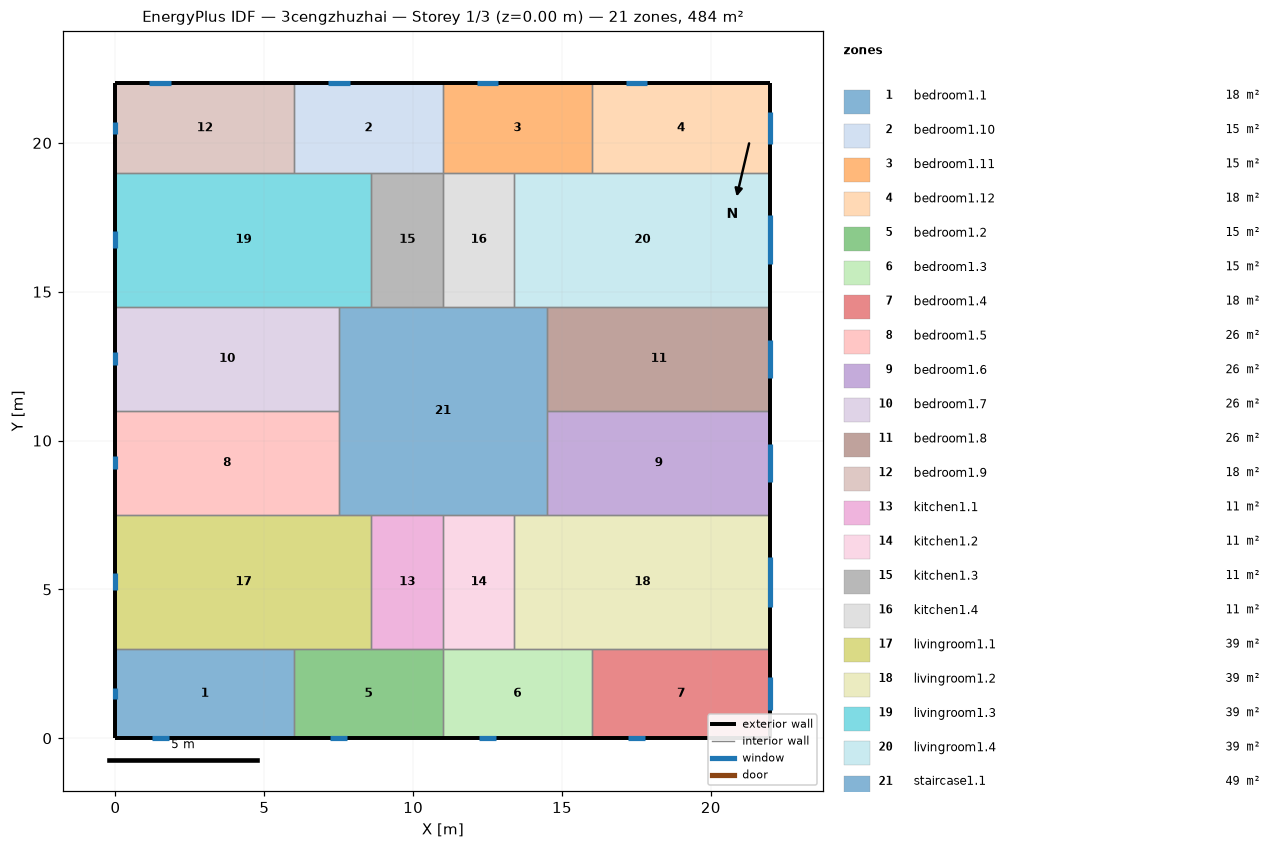
=== STOREY PLAN SPEC (per zone: floor XY polygon, exterior-wall plan segments, windows/doors) ===
zone 1: bedroom1.1  (18.0 m²)
  floor: (6.00, 3.00) (6.00, 0.00) (0.00, 0.00) (0.00, 3.00)
  exterior wall: (0.00, 3.00) – (0.00, 0.00)  [3.0 m]
    window: (0.00, 1.69) – (0.00, 1.31)  [0.6 m²]
  exterior wall: (0.00, 0.00) – (6.00, 0.00)  [6.0 m]
    window: (1.21, 0.00) – (1.79, 0.00)  [0.9 m²]
  interior walls: 2
zone 2: bedroom1.10  (15.0 m²)
  floor: (11.00, 22.00) (11.00, 19.00) (6.00, 19.00) (6.00, 22.00)
  exterior wall: (11.00, 22.00) – (6.00, 22.00)  [5.0 m]
    window: (7.87, 22.00) – (7.13, 22.00)  [1.1 m²]
  interior walls: 4
zone 3: bedroom1.11  (15.0 m²)
  floor: (16.00, 22.00) (16.00, 19.00) (11.00, 19.00) (11.00, 22.00)
  exterior wall: (16.00, 22.00) – (11.00, 22.00)  [5.0 m]
    window: (12.87, 22.00) – (12.13, 22.00)  [1.1 m²]
  interior walls: 4
zone 4: bedroom1.12  (18.0 m²)
  floor: (22.00, 22.00) (22.00, 19.00) (16.00, 19.00) (16.00, 22.00)
  exterior wall: (22.00, 19.00) – (22.00, 22.00)  [3.0 m]
    window: (22.00, 19.95) – (22.00, 21.05)  [1.7 m²]
  exterior wall: (22.00, 22.00) – (16.00, 22.00)  [6.0 m]
    window: (17.87, 22.00) – (17.13, 22.00)  [1.1 m²]
  interior walls: 2
zone 5: bedroom1.2  (15.0 m²)
  floor: (11.00, 3.00) (11.00, 0.00) (6.00, 0.00) (6.00, 3.00)
  exterior wall: (6.00, 0.00) – (11.00, 0.00)  [5.0 m]
    window: (7.21, 0.00) – (7.79, 0.00)  [0.9 m²]
  interior walls: 4
zone 6: bedroom1.3  (15.0 m²)
  floor: (16.00, 3.00) (16.00, 0.00) (11.00, 0.00) (11.00, 3.00)
  exterior wall: (11.00, 0.00) – (16.00, 0.00)  [5.0 m]
    window: (12.21, 0.00) – (12.79, 0.00)  [0.9 m²]
  interior walls: 4
zone 7: bedroom1.4  (18.0 m²)
  floor: (22.00, 3.00) (22.00, 0.00) (16.00, 0.00) (16.00, 3.00)
  exterior wall: (16.00, 0.00) – (22.00, 0.00)  [6.0 m]
    window: (17.21, 0.00) – (17.79, 0.00)  [0.9 m²]
  exterior wall: (22.00, 0.00) – (22.00, 3.00)  [3.0 m]
    window: (22.00, 0.95) – (22.00, 2.05)  [1.7 m²]
  interior walls: 2
zone 8: bedroom1.5  (26.2 m²)
  floor: (7.50, 11.00) (7.50, 7.50) (0.00, 7.50) (0.00, 11.00)
  exterior wall: (0.00, 11.00) – (0.00, 7.50)  [3.5 m]
    window: (0.00, 9.47) – (0.00, 9.03)  [0.7 m²]
  interior walls: 3
zone 9: bedroom1.6  (26.2 m²)
  floor: (22.00, 11.00) (22.00, 7.50) (14.50, 7.50) (14.50, 11.00)
  exterior wall: (22.00, 7.50) – (22.00, 11.00)  [3.5 m]
    window: (22.00, 8.61) – (22.00, 9.89)  [1.9 m²]
  interior walls: 3
zone 10: bedroom1.7  (26.2 m²)
  floor: (7.50, 14.50) (7.50, 11.00) (0.00, 11.00) (0.00, 14.50)
  exterior wall: (0.00, 14.50) – (0.00, 11.00)  [3.5 m]
    window: (0.00, 12.97) – (0.00, 12.53)  [0.7 m²]
  interior walls: 3
zone 11: bedroom1.8  (26.2 m²)
  floor: (22.00, 14.50) (22.00, 11.00) (14.50, 11.00) (14.50, 14.50)
  exterior wall: (22.00, 11.00) – (22.00, 14.50)  [3.5 m]
    window: (22.00, 12.11) – (22.00, 13.39)  [1.9 m²]
  interior walls: 3
zone 12: bedroom1.9  (18.0 m²)
  floor: (6.00, 22.00) (6.00, 19.00) (0.00, 19.00) (0.00, 22.00)
  exterior wall: (0.00, 22.00) – (0.00, 19.00)  [3.0 m]
    window: (0.00, 20.69) – (0.00, 20.31)  [0.6 m²]
  exterior wall: (6.00, 22.00) – (0.00, 22.00)  [6.0 m]
    window: (1.87, 22.00) – (1.13, 22.00)  [1.1 m²]
  interior walls: 2
zone 13: kitchen1.1  (10.8 m²)
  floor: (11.00, 7.50) (11.00, 3.00) (8.60, 3.00) (8.60, 7.50)
  interior walls: 4
zone 14: kitchen1.2  (10.8 m²)
  floor: (13.40, 7.50) (13.40, 3.00) (11.00, 3.00) (11.00, 7.50)
  interior walls: 4
zone 15: kitchen1.3  (10.8 m²)
  floor: (11.00, 19.00) (11.00, 14.50) (8.60, 14.50) (8.60, 19.00)
  interior walls: 4
zone 16: kitchen1.4  (10.8 m²)
  floor: (13.40, 19.00) (13.40, 14.50) (11.00, 14.50) (11.00, 19.00)
  interior walls: 4
zone 17: livingroom1.1  (38.7 m²)
  floor: (8.60, 7.50) (8.60, 3.00) (0.00, 3.00) (0.00, 7.50)
  exterior wall: (0.00, 7.50) – (0.00, 3.00)  [4.5 m]
    window: (0.00, 5.53) – (0.00, 4.97)  [0.9 m²]
  interior walls: 5
zone 18: livingroom1.2  (38.7 m²)
  floor: (22.00, 7.50) (22.00, 3.00) (13.40, 3.00) (13.40, 7.50)
  exterior wall: (22.00, 3.00) – (22.00, 7.50)  [4.5 m]
    window: (22.00, 4.42) – (22.00, 6.08)  [2.5 m²]
  interior walls: 5
zone 19: livingroom1.3  (38.7 m²)
  floor: (8.60, 19.00) (8.60, 14.50) (0.00, 14.50) (0.00, 19.00)
  exterior wall: (0.00, 19.00) – (0.00, 14.50)  [4.5 m]
    window: (0.00, 17.03) – (0.00, 16.47)  [0.9 m²]
  interior walls: 5
zone 20: livingroom1.4  (38.7 m²)
  floor: (22.00, 19.00) (22.00, 14.50) (13.40, 14.50) (13.40, 19.00)
  exterior wall: (22.00, 14.50) – (22.00, 19.00)  [4.5 m]
    window: (22.00, 15.92) – (22.00, 17.58)  [2.5 m²]
  interior walls: 5
zone 21: staircase1.1  (49.0 m²)
  floor: (14.50, 14.50) (14.50, 7.50) (7.50, 7.50) (7.50, 14.50)
  interior walls: 12

=== DERIVED (storey summary) ===
Building: 3cengzhuzhai
Storey: 1 of 3  (floor level z = 0.00 m)
Storey gross floor area: 484.0 m²
Zones on this storey: 21
  - bedroom1.1: floor 18.0 m²; exterior wall 9.0 m (27.0 m²); 2 window(s) 1.4 m²; WWR 5.3%
  - bedroom1.10: floor 15.0 m²; exterior wall 5.0 m (15.0 m²); 1 window(s) 1.1 m²; WWR 7.3%
  - bedroom1.11: floor 15.0 m²; exterior wall 5.0 m (15.0 m²); 1 window(s) 1.1 m²; WWR 7.3%
  - bedroom1.12: floor 18.0 m²; exterior wall 9.0 m (27.0 m²); 2 window(s) 2.7 m²; WWR 10.2%
  - bedroom1.2: floor 15.0 m²; exterior wall 5.0 m (15.0 m²); 1 window(s) 0.9 m²; WWR 5.8%
  - bedroom1.3: floor 15.0 m²; exterior wall 5.0 m (15.0 m²); 1 window(s) 0.9 m²; WWR 5.8%
  - bedroom1.4: floor 18.0 m²; exterior wall 9.0 m (27.0 m²); 2 window(s) 2.5 m²; WWR 9.3%
  - bedroom1.5: floor 26.2 m²; exterior wall 3.5 m (10.5 m²); 1 window(s) 0.7 m²; WWR 6.3%
  - bedroom1.6: floor 26.2 m²; exterior wall 3.5 m (10.5 m²); 1 window(s) 1.9 m²; WWR 18.4%
  - bedroom1.7: floor 26.2 m²; exterior wall 3.5 m (10.5 m²); 1 window(s) 0.7 m²; WWR 6.3%
  - bedroom1.8: floor 26.2 m²; exterior wall 3.5 m (10.5 m²); 1 window(s) 1.9 m²; WWR 18.4%
  - bedroom1.9: floor 18.0 m²; exterior wall 9.0 m (27.0 m²); 2 window(s) 1.7 m²; WWR 6.2%
  - kitchen1.1: floor 10.8 m²
  - kitchen1.2: floor 10.8 m²
  - kitchen1.3: floor 10.8 m²
  - kitchen1.4: floor 10.8 m²
  - livingroom1.1: floor 38.7 m²; exterior wall 4.5 m (13.5 m²); 1 window(s) 0.9 m²; WWR 6.3%
  - livingroom1.2: floor 38.7 m²; exterior wall 4.5 m (13.5 m²); 1 window(s) 2.5 m²; WWR 18.4%
  - livingroom1.3: floor 38.7 m²; exterior wall 4.5 m (13.5 m²); 1 window(s) 0.9 m²; WWR 6.3%
  - livingroom1.4: floor 38.7 m²; exterior wall 4.5 m (13.5 m²); 1 window(s) 2.5 m²; WWR 18.4%
  - staircase1.1: floor 49.0 m²
Zone adjacency (shared interzone walls):
  - bedroom1.1 ↔ bedroom1.2
  - bedroom1.1 ↔ livingroom1.1
  - bedroom1.10 ↔ bedroom1.11
  - bedroom1.10 ↔ bedroom1.9
  - bedroom1.10 ↔ kitchen1.3
  - bedroom1.10 ↔ livingroom1.3
  - bedroom1.11 ↔ bedroom1.12
  - bedroom1.11 ↔ kitchen1.4
  - bedroom1.11 ↔ livingroom1.4
  - bedroom1.12 ↔ livingroom1.4
  - bedroom1.2 ↔ bedroom1.3
  - bedroom1.2 ↔ kitchen1.1
  - bedroom1.2 ↔ livingroom1.1
  - bedroom1.3 ↔ bedroom1.4
  - bedroom1.3 ↔ kitchen1.2
  - bedroom1.3 ↔ livingroom1.2
  - bedroom1.4 ↔ livingroom1.2
  - bedroom1.5 ↔ bedroom1.7
  - bedroom1.5 ↔ livingroom1.1
  - bedroom1.5 ↔ staircase1.1
  - bedroom1.6 ↔ bedroom1.8
  - bedroom1.6 ↔ livingroom1.2
  - bedroom1.6 ↔ staircase1.1
  - bedroom1.7 ↔ livingroom1.3
  - bedroom1.7 ↔ staircase1.1
  - bedroom1.8 ↔ livingroom1.4
  - bedroom1.8 ↔ staircase1.1
  - bedroom1.9 ↔ livingroom1.3
  - kitchen1.1 ↔ kitchen1.2
  - kitchen1.1 ↔ livingroom1.1
  - kitchen1.1 ↔ staircase1.1
  - kitchen1.2 ↔ livingroom1.2
  - kitchen1.2 ↔ staircase1.1
  - kitchen1.3 ↔ kitchen1.4
  - kitchen1.3 ↔ livingroom1.3
  - kitchen1.3 ↔ staircase1.1
  - kitchen1.4 ↔ livingroom1.4
  - kitchen1.4 ↔ staircase1.1
  - livingroom1.1 ↔ staircase1.1
  - livingroom1.2 ↔ staircase1.1
  - livingroom1.3 ↔ staircase1.1
  - livingroom1.4 ↔ staircase1.1